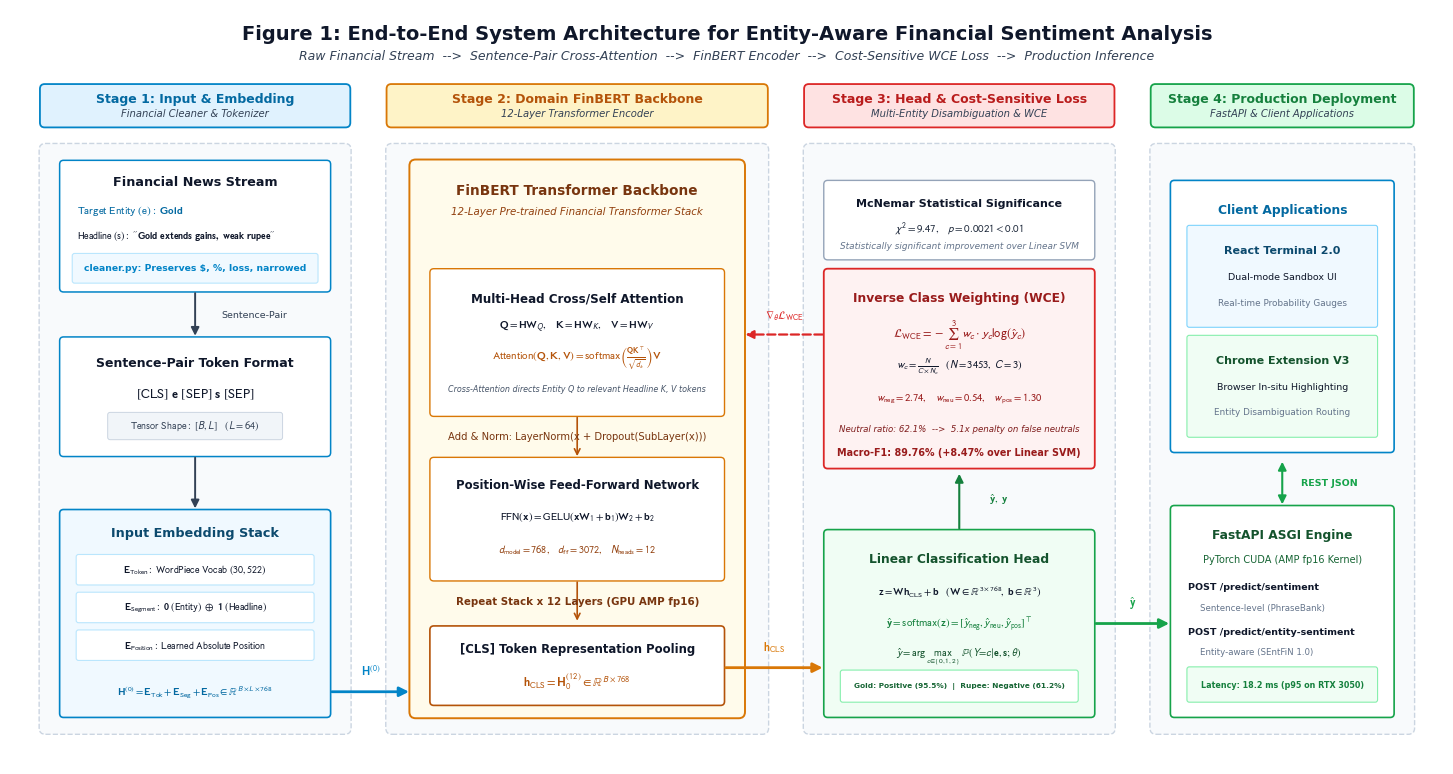

Recreate this plot in Python.
import matplotlib.pyplot as plt
import matplotlib.patches as patches
from matplotlib.patches import FancyBboxPatch, FancyArrowPatch
import os

# 1. Strictly Configure Arial Font and Mathtext
plt.rcParams.update({
    'font.family': 'sans-serif',
    'font.sans-serif': ['Arial', 'Helvetica', 'DejaVu Sans'],
    'mathtext.fontset': 'stixsans',  # Clean sans-serif math font matching Arial
    'figure.dpi': 300,
    'pdf.fonttype': 42,
    'ps.fonttype': 42
})

# Generous 16:9 widescreen canvas
fig, ax = plt.subplots(figsize=(18.5, 9.8), dpi=300)
ax.set_xlim(0, 182)
ax.set_ylim(0, 94)
ax.axis('off')

# Professional Academic Color Palette (Nature / NeurIPS camera-ready style)
C_DARK = "#0F172A"       # Primary text
C_MUTED = "#334155"      # Secondary text
C_LIGHT_MUTED = "#64748B"# Tertiary text / caption
C_CONTAINER_BG = "#F8FAFC"
C_CONTAINER_BD = "#CBD5E1"

# Stage-specific subtle fills and crisp borders
THEMES = [
    {"fill": "#FFFFFF", "bd": "#0284C7", "txt": "#0369A1", "hdr": "#E0F2FE", "box": "#F0F9FF"},  # Stage 1: Sky
    {"fill": "#FFFFFF", "bd": "#D97706", "txt": "#B45309", "hdr": "#FEF3C7", "box": "#FFFBEB"},  # Stage 2: Amber
    {"fill": "#FFFFFF", "bd": "#DC2626", "txt": "#B91C1C", "hdr": "#FEE2E2", "box": "#FEF2F2"},  # Stage 3: Rose
    {"fill": "#FFFFFF", "bd": "#16A34A", "txt": "#15803D", "hdr": "#DCFCE7", "box": "#F0FDF4"}   # Stage 4: Green
]

# Helper function to guarantee text NEVER overflows any card boundary
def fit_text(x, y, s, card_x, card_w, ha="center", va="center", fontsize=8.2, min_fontsize=5.2, margin=1.2, **kwargs):
    t = ax.text(x, y, s, ha=ha, va=va, fontsize=fontsize, fontfamily='Arial', **kwargs)
    fig.canvas.draw()
    renderer = fig.canvas.get_renderer()
    inv = ax.transData.inverted()
    bbox = t.get_window_extent(renderer).transformed(inv)
    
    curr_size = fontsize
    while (bbox.x0 < card_x + margin or bbox.x1 > card_x + card_w - margin) and curr_size > min_fontsize:
        curr_size -= 0.3
        t.set_fontsize(curr_size)
        fig.canvas.draw()
        bbox = t.get_window_extent(renderer).transformed(inv)
        
    return t

# -------------------------------------------------------------------------
# 0. MAIN HEADER (Clean Academic Layout)
# -------------------------------------------------------------------------
ax.text(91, 91.0, "Figure 1: End-to-End System Architecture for Entity-Aware Financial Sentiment Analysis",
        ha='center', va='center', fontsize=14.0, color=C_DARK, fontweight='bold', fontfamily='Arial')
ax.text(91, 88.2, "Raw Financial Stream  -->  Sentence-Pair Cross-Attention  -->  FinBERT Encoder  -->  Cost-Sensitive WCE Loss  -->  Production Inference",
        ha='center', va='center', fontsize=9.0, color=C_MUTED, style='italic', fontfamily='Arial')

# Top Stage Banners
stage_headers = [
    (4, 43, "Stage 1: Input & Embedding", "Financial Cleaner & Tokenizer", THEMES[0]),
    (48, 96, "Stage 2: Domain FinBERT Backbone", "12-Layer Transformer Encoder", THEMES[1]),
    (101, 140, "Stage 3: Head & Cost-Sensitive Loss", "Multi-Entity Disambiguation & WCE", THEMES[2]),
    (145, 178, "Stage 4: Production Deployment", "FastAPI & Client Applications", THEMES[3])
]

for x1, x2, t1, t2, th in stage_headers:
    w = x2 - x1
    p = FancyBboxPatch((x1, 79.5), w, 5.0, boxstyle="round,pad=0.2,rounding_size=0.6",
                       facecolor=th["hdr"], edgecolor=th["bd"], linewidth=1.3)
    ax.add_patch(p)
    ax.text(x1 + w/2, 82.8, t1, ha='center', va='center', fontsize=9.0, color=th["txt"], fontweight='bold', fontfamily='Arial')
    ax.text(x1 + w/2, 81.0, t2, ha='center', va='center', fontsize=7.2, color=C_MUTED, style='italic', fontfamily='Arial')

# -------------------------------------------------------------------------
# STAGE 1: INPUT REPRESENTATION & EMBEDDINGS (x: 4 to 43, width 39)
# -------------------------------------------------------------------------
s1_x, s1_w = 4, 39
c1 = FancyBboxPatch((s1_x, 4), s1_w, 73.0, boxstyle="round,pad=0.3,rounding_size=0.8",
                    facecolor=C_CONTAINER_BG, edgecolor=C_CONTAINER_BD, linewidth=1.0, linestyle="--")
ax.add_patch(c1)

# Card 1.1: Raw Financial Stream
r1_x, r1_y, r1_w, r1_h = 6.5, 59.0, 34.0, 16.0
r1 = FancyBboxPatch((r1_x, r1_y), r1_w, r1_h, boxstyle="round,pad=0.2,rounding_size=0.5",
                    facecolor="#FFFFFF", edgecolor=THEMES[0]["bd"], linewidth=1.1)
ax.add_patch(r1)
fit_text(r1_x + r1_w/2, r1_y + 13.5, "Financial News Stream", r1_x, r1_w, fontsize=9.2, color=C_DARK, fontweight='bold')
fit_text(r1_x + 2.0, r1_y + 10.0, r"$\mathrm{Target\ Entity\ (e)}:\ \mathbf{Gold}$", r1_x, r1_w, ha='left', fontsize=8.0, color="#0369A1")
fit_text(r1_x + 2.0, r1_y + 6.8, r"$\mathrm{Headline\ (s)}:\ \mathbf{''Gold\ extends\ gains,\ weak\ rupee''}$", r1_x, r1_w, ha='left', fontsize=7.2, color=C_DARK)

# Cleaner pill
cl_x, cl_y, cl_w, cl_h = 8.0, 60.0, 31.0, 3.5
cl_pill = FancyBboxPatch((cl_x, cl_y), cl_w, cl_h, boxstyle="round,pad=0.1,rounding_size=0.3",
                         facecolor=THEMES[0]["box"], edgecolor="#BAE6FD", linewidth=0.8)
ax.add_patch(cl_pill)
fit_text(cl_x + cl_w/2, cl_y + cl_h/2, "cleaner.py: Preserves $, %, loss, narrowed", cl_x, cl_w, fontsize=7.0, color="#0284C7", fontweight='bold')

# Arrow: Stream -> Tokenizer
a1 = FancyArrowPatch((r1_x + r1_w/2, r1_y), (r1_x + r1_w/2, 53.0), arrowstyle='-|>', mutation_scale=12, color=C_MUTED, linewidth=1.4)
ax.add_patch(a1)
fit_text(r1_x + r1_w/2 + 7.5, 56.0, "Sentence-Pair", r1_x, r1_w, fontsize=6.8, color=C_MUTED)

# Card 1.2: Token Sequence
r2_x, r2_y, r2_w, r2_h = 6.5, 38.5, 34.0, 14.5
r2 = FancyBboxPatch((r2_x, r2_y), r2_w, r2_h, boxstyle="round,pad=0.2,rounding_size=0.5",
                    facecolor="#FFFFFF", edgecolor=THEMES[0]["bd"], linewidth=1.1)
ax.add_patch(r2)
fit_text(r2_x + r2_w/2, r2_y + 11.5, "Sentence-Pair Token Format", r2_x, r2_w, fontsize=9.0, color=C_DARK, fontweight='bold')
fit_text(r2_x + r2_w/2, r2_y + 7.5, r"$[\mathrm{CLS}]\ \mathbf{e}\ [\mathrm{SEP}]\ \mathbf{s}\ [\mathrm{SEP}]$", r2_x, r2_w, fontsize=9.5, color="#0F172A", fontweight='bold')

# Shape badge
b_shape1 = FancyBboxPatch((r2_x + 6.0, r2_y + 2.0), 22.0, 3.2, boxstyle="round,pad=0.1,rounding_size=0.3",
                          facecolor="#F1F5F9", edgecolor="#CBD5E1", linewidth=0.7)
ax.add_patch(b_shape1)
fit_text(r2_x + r2_w/2, r2_y + 3.6, r"$\mathrm{Tensor\ Shape:}\ [B, L]\quad (L = 64)$", r2_x, r2_w, fontsize=7.4, color="#334155")

# Arrow: Tokenizer -> Embedding
a2 = FancyArrowPatch((r2_x + r2_w/2, r2_y), (r2_x + r2_w/2, 31.5), arrowstyle='-|>', mutation_scale=12, color=C_MUTED, linewidth=1.4)
ax.add_patch(a2)

# Card 1.3: Embedding Layer
r3_x, r3_y, r3_w, r3_h = 6.5, 6.0, 34.0, 25.5
r3 = FancyBboxPatch((r3_x, r3_y), r3_w, r3_h, boxstyle="round,pad=0.2,rounding_size=0.5",
                    facecolor=THEMES[0]["box"], edgecolor=THEMES[0]["bd"], linewidth=1.2)
ax.add_patch(r3)
fit_text(r3_x + r3_w/2, r3_y + 22.8, "Input Embedding Stack", r3_x, r3_w, fontsize=9.2, color="#0C4A6E", fontweight='bold')

embs = [
    (r"$\mathbf{E}_{\mathrm{Token}}:\ \mathrm{WordPiece\ Vocab\ (30,522)}$", r3_y + 18.2),
    (r"$\mathbf{E}_{\mathrm{Segment}}:\ \mathbf{0}\ (\mathrm{Entity})\ \oplus\ \mathbf{1}\ (\mathrm{Headline})$", r3_y + 13.5),
    (r"$\mathbf{E}_{\mathrm{Position}}:\ \mathrm{Learned\ Absolute\ Position}$", r3_y + 8.8)
]
for lbl, y_pos in embs:
    sp = FancyBboxPatch((r3_x + 2.0, y_pos - 1.8), r3_w - 4.0, 3.6, boxstyle="round,pad=0.1,rounding_size=0.3",
                        facecolor="#FFFFFF", edgecolor="#BAE6FD", linewidth=0.8)
    ax.add_patch(sp)
    fit_text(r3_x + r3_w/2, y_pos, lbl, r3_x + 2.0, r3_w - 4.0, fontsize=7.2, color=C_DARK)

fit_text(r3_x + r3_w/2, r3_y + 3.0, r"$\mathbf{H}^{(0)} = \mathbf{E}_{\mathrm{Tok}} + \mathbf{E}_{\mathrm{Seg}} + \mathbf{E}_{\mathrm{Pos}} \in \mathbb{R}^{B \times L \times 768}$",
         r3_x, r3_w, fontsize=7.6, color="#0369A1", fontweight='bold')

# -------------------------------------------------------------------------
# STAGE 2: FinBERT TRANSFORMER BACKBONE (x: 48 to 96, width 48)
# -------------------------------------------------------------------------
s2_x, s2_w = 48, 48
c2 = FancyBboxPatch((s2_x, 4), s2_w, 73.0, boxstyle="round,pad=0.3,rounding_size=0.8",
                    facecolor=C_CONTAINER_BG, edgecolor=C_CONTAINER_BD, linewidth=1.0, linestyle="--")
ax.add_patch(c2)

# Horizontal Arrow from Stage 1 to Stage 2
a_s1_s2 = FancyArrowPatch((r3_x + r3_w, r3_y + 3.0), (s2_x + 3.0, r3_y + 3.0), arrowstyle='-|>', mutation_scale=14,
                          color=THEMES[0]["bd"], linewidth=2.0)
ax.add_patch(a_s1_s2)
fit_text((r3_x + r3_w + s2_x + 3.0)/2, r3_y + 5.5, r"$\mathbf{H}^{(0)}$", r3_x + r3_w, s2_x - r3_x - r3_w + 6.0, fontsize=8.4, color=THEMES[0]["bd"], fontweight='bold')

# FinBERT Transformer Container
b_outer_x, b_outer_y, b_outer_w, b_outer_h = s2_x + 3.0, 6.0, s2_w - 6.0, 69.0
b_outer = FancyBboxPatch((b_outer_x, b_outer_y), b_outer_w, b_outer_h, boxstyle="round,pad=0.3,rounding_size=0.8",
                         facecolor=THEMES[1]["box"], edgecolor=THEMES[1]["bd"], linewidth=1.4)
ax.add_patch(b_outer)
fit_text(b_outer_x + b_outer_w/2, b_outer_y + 65.5, "FinBERT Transformer Backbone", b_outer_x, b_outer_w, fontsize=9.8, color="#78350F", fontweight='bold')
fit_text(b_outer_x + b_outer_w/2, b_outer_y + 62.8, "12-Layer Pre-trained Financial Transformer Stack", b_outer_x, b_outer_w, fontsize=7.4, color="#92400E", style='italic')

# Sub-block: Multi-Head Self/Cross Attention
mha_x, mha_y, mha_w, mha_h = b_outer_x + 2.5, 43.5, b_outer_w - 5.0, 18.0
mha_box = FancyBboxPatch((mha_x, mha_y), mha_w, mha_h, boxstyle="round,pad=0.2,rounding_size=0.5",
                         facecolor="#FFFFFF", edgecolor=THEMES[1]["bd"], linewidth=1.0)
ax.add_patch(mha_box)
fit_text(mha_x + mha_w/2, mha_y + 14.5, "Multi-Head Cross/Self Attention", mha_x, mha_w, fontsize=8.6, color=C_DARK, fontweight='bold')
fit_text(mha_x + mha_w/2, mha_y + 11.0, r"$\mathbf{Q} = \mathbf{H}\mathbf{W}_Q,\quad \mathbf{K} = \mathbf{H}\mathbf{W}_K,\quad \mathbf{V} = \mathbf{H}\mathbf{W}_V$", mha_x, mha_w, fontsize=7.8, color=C_DARK)
fit_text(mha_x + mha_w/2, mha_y + 7.0, r"$\mathrm{Attention}(\mathbf{Q}, \mathbf{K}, \mathbf{V}) = \mathrm{softmax}\left(\frac{\mathbf{Q}\mathbf{K}^\top}{\sqrt{d_k}}\right)\mathbf{V}$", mha_x, mha_w, fontsize=8.0, color="#B45309", fontweight='bold')
fit_text(mha_x + mha_w/2, mha_y + 3.2, "Cross-Attention directs Entity Q to relevant Headline K, V tokens", mha_x, mha_w, fontsize=7.0, color="#475569", style='italic')

# Residual Connection 1
ax.annotate("", xy=(b_outer_x + b_outer_w/2, mha_y), xytext=(b_outer_x + b_outer_w/2, 38.0),
            arrowprops=dict(arrowstyle="<-", color="#B45309", lw=1.2))
fit_text(b_outer_x + b_outer_w/2, 40.8, "Add & Norm: LayerNorm(x + Dropout(SubLayer(x)))", b_outer_x, b_outer_w, fontsize=7.2, color="#78350F")

# Sub-block: Feed-Forward Network
ffn_x, ffn_y, ffn_w, ffn_h = b_outer_x + 2.5, 23.0, b_outer_w - 5.0, 15.0
ffn_box = FancyBboxPatch((ffn_x, ffn_y), ffn_w, ffn_h, boxstyle="round,pad=0.2,rounding_size=0.5",
                         facecolor="#FFFFFF", edgecolor=THEMES[1]["bd"], linewidth=1.0)
ax.add_patch(ffn_box)
fit_text(ffn_x + ffn_w/2, ffn_y + 11.8, "Position-Wise Feed-Forward Network", ffn_x, ffn_w, fontsize=8.4, color=C_DARK, fontweight='bold')
fit_text(ffn_x + ffn_w/2, ffn_y + 7.8, r"$\mathrm{FFN}(\mathbf{x}) = \mathrm{GELU}(\mathbf{x}\mathbf{W}_1 + \mathbf{b}_1)\mathbf{W}_2 + \mathbf{b}_2$", ffn_x, ffn_w, fontsize=7.8, color=C_DARK)
fit_text(ffn_x + ffn_w/2, ffn_y + 3.8, r"$d_{\mathrm{model}} = 768,\quad d_{\mathrm{ff}} = 3072,\quad N_{\mathrm{heads}} = 12$", ffn_x, ffn_w, fontsize=7.4, color="#92400E", fontweight='bold')

# Repeat indicator
ax.annotate("", xy=(b_outer_x + b_outer_w/2, ffn_y), xytext=(b_outer_x + b_outer_w/2, 17.5),
            arrowprops=dict(arrowstyle="<-", color="#B45309", lw=1.2))
fit_text(b_outer_x + b_outer_w/2, 20.2, "Repeat Stack x 12 Layers (GPU AMP fp16)", b_outer_x, b_outer_w, fontsize=7.4, color="#78350F", fontweight='bold')

# [CLS] Output Box
cls_x, cls_y, cls_w, cls_h = b_outer_x + 2.5, 7.5, b_outer_w - 5.0, 9.5
cls_box = FancyBboxPatch((cls_x, cls_y), cls_w, cls_h, boxstyle="round,pad=0.2,rounding_size=0.5",
                         facecolor="#FFFFFF", edgecolor="#B45309", linewidth=1.2)
ax.add_patch(cls_box)
fit_text(cls_x + cls_w/2, cls_y + 6.8, "[CLS] Token Representation Pooling", cls_x, cls_w, fontsize=8.4, color=C_DARK, fontweight='bold')
fit_text(cls_x + cls_w/2, cls_y + 2.8, r"$\mathbf{h}_{\mathrm{CLS}} = \mathbf{H}_0^{(12)} \in \mathbb{R}^{B \times 768}$", cls_x, cls_w, fontsize=8.8, color="#B45309", fontweight='bold')

# -------------------------------------------------------------------------
# STAGE 3: HEAD & WEIGHTED LOSS (x: 101 to 140, width 39)
# -------------------------------------------------------------------------
s3_x, s3_w = 101, 39
c3 = FancyBboxPatch((s3_x, 4), s3_w, 73.0, boxstyle="round,pad=0.3,rounding_size=0.8",
                    facecolor=C_CONTAINER_BG, edgecolor=C_CONTAINER_BD, linewidth=1.0, linestyle="--")
ax.add_patch(c3)

# Arrow from [CLS] to Head
a_s2_s3 = FancyArrowPatch((cls_x + cls_w, cls_y + 4.5), (s3_x + 2.5, cls_y + 4.5), arrowstyle='-|>', mutation_scale=14,
                          color=THEMES[1]["bd"], linewidth=2.0)
ax.add_patch(a_s2_s3)
fit_text((cls_x + cls_w + s3_x + 2.5)/2, cls_y + 7.0, r"$\mathbf{h}_{\mathrm{CLS}}$", cls_x + cls_w, s3_x - cls_x - cls_w + 5.0, fontsize=8.4, color=THEMES[1]["bd"], fontweight='bold')

# Linear Classifier Card
head_x, head_y, head_w, head_h = s3_x + 2.5, 6.0, s3_w - 5.0, 23.0
head_box = FancyBboxPatch((head_x, head_y), head_w, head_h, boxstyle="round,pad=0.2,rounding_size=0.5",
                          facecolor=THEMES[3]["box"], edgecolor=THEMES[3]["bd"], linewidth=1.2)
ax.add_patch(head_box)
fit_text(head_x + head_w/2, head_y + 19.5, "Linear Classification Head", head_x, head_w, fontsize=8.8, color="#14532D", fontweight='bold')
fit_text(head_x + head_w/2, head_y + 15.5, r"$\mathbf{z} = \mathbf{W}\mathbf{h}_{\mathrm{CLS}} + \mathbf{b}\quad (\mathbf{W} \in \mathbb{R}^{3 \times 768},\ \mathbf{b} \in \mathbb{R}^3)$", head_x, head_w, fontsize=7.6, color=C_DARK)
fit_text(head_x + head_w/2, head_y + 11.5, r"$\hat{\mathbf{y}} = \mathrm{softmax}(\mathbf{z}) = [\hat{y}_{\mathrm{neg}}, \hat{y}_{\mathrm{neu}}, \hat{y}_{\mathrm{pos}}]^\top$", head_x, head_w, fontsize=7.8, color="#15803D", fontweight='bold')
fit_text(head_x + head_w/2, head_y + 7.5, r"$\hat{y} = \arg\max_{c \in \{0, 1, 2\}}\ \mathbb{P}(Y = c \mid \mathbf{e}, \mathbf{s}; \theta)$", head_x, head_w, fontsize=7.6, color="#14532D")

# Disambiguation badge
res_pill = FancyBboxPatch((head_x + 2.0, head_y + 1.8), head_w - 4.0, 3.8, boxstyle="round,pad=0.1,rounding_size=0.3",
                          facecolor="#FFFFFF", edgecolor="#86EFAC", linewidth=0.8)
ax.add_patch(res_pill)
fit_text(head_x + head_w/2, head_y + 3.7, "Gold: Positive (95.5%)  |  Rupee: Negative (61.2%)", head_x + 2.0, head_w - 4.0, fontsize=6.8, color="#166534", fontweight='bold')

# Arrow Up: Classifier -> Loss
a_head_loss = FancyArrowPatch((head_x + head_w/2, head_y + head_h), (head_x + head_w/2, 36.5), arrowstyle='-|>', mutation_scale=12,
                              color="#15803D", linewidth=1.5)
ax.add_patch(a_head_loss)
fit_text(head_x + head_w/2 + 5.0, 33.0, r"$\hat{\mathbf{y}},\ \mathbf{y}$", head_x, head_w, fontsize=8.0, color="#15803D", fontweight='bold')

# Loss Function Card
loss_x, loss_y, loss_w, loss_h = s3_x + 2.5, 37.0, s3_w - 5.0, 24.5
loss_box = FancyBboxPatch((loss_x, loss_y), loss_w, loss_h, boxstyle="round,pad=0.2,rounding_size=0.5",
                          facecolor=THEMES[2]["box"], edgecolor=THEMES[2]["bd"], linewidth=1.3)
ax.add_patch(loss_box)
fit_text(loss_x + loss_w/2, loss_y + 21.0, "Inverse Class Weighting (WCE)", loss_x, loss_w, fontsize=8.8, color="#991B1B", fontweight='bold')
fit_text(loss_x + loss_w/2, loss_y + 16.5, r"$\mathcal{L}_{\mathrm{WCE}} = -\sum_{c=1}^3 w_c \cdot y_c \log(\hat{y}_c)$", loss_x, loss_w, fontsize=8.8, color="#991B1B", fontweight='bold')
fit_text(loss_x + loss_w/2, loss_y + 12.5, r"$w_c = \frac{N}{C \times N_c}\quad (N = 3453,\ C = 3)$", loss_x, loss_w, fontsize=7.6, color=C_DARK)
fit_text(loss_x + loss_w/2, loss_y + 8.5, r"$w_{\mathrm{neg}} = 2.74,\quad w_{\mathrm{neu}} = 0.54,\quad w_{\mathrm{pos}} = 1.30$", loss_x, loss_w, fontsize=7.6, color="#991B1B", fontweight='bold')
fit_text(loss_x + loss_w/2, loss_y + 4.8, "Neutral ratio: 62.1%  -->  5.1x penalty on false neutrals", loss_x, loss_w, fontsize=6.8, color="#7F1D1D", style='italic')
fit_text(loss_x + loss_w/2, loss_y + 1.8, "Macro-F1: 89.76% (+8.47% over Linear SVM)", loss_x, loss_w, fontsize=7.2, color="#991B1B", fontweight='bold')

# Backward Gradient Arrow
a_grad = FancyArrowPatch((loss_x, loss_y + 16.5), (s2_x + s2_w - 3.0, loss_y + 16.5), arrowstyle='-|>', mutation_scale=12,
                         color="#DC2626", linewidth=1.6, linestyle="--")
ax.add_patch(a_grad)
fit_text((loss_x + s2_x + s2_w - 3.0)/2, loss_y + 18.8, r"$\nabla_\theta \mathcal{L}_{\mathrm{WCE}}$", s2_x + s2_w - 3.0, loss_x - (s2_x + s2_w - 3.0), fontsize=8.0, color="#DC2626", fontweight='bold')

# Statistical Test Badge
stat_x, stat_y, stat_w, stat_h = s3_x + 2.5, 63.0, s3_w - 5.0, 9.5
stat_box = FancyBboxPatch((stat_x, stat_y), stat_w, stat_h, boxstyle="round,pad=0.2,rounding_size=0.5",
                          facecolor="#FFFFFF", edgecolor="#94A3B8", linewidth=1.0)
ax.add_patch(stat_box)
fit_text(stat_x + stat_w/2, stat_y + 6.8, "McNemar Statistical Significance", stat_x, stat_w, fontsize=8.0, color=C_DARK, fontweight='bold')
fit_text(stat_x + stat_w/2, stat_y + 3.8, r"$\chi^2 = 9.47,\quad p = 0.0021 < 0.01$", stat_x, stat_w, fontsize=7.8, color="#1E293B", fontweight='bold')
fit_text(stat_x + stat_w/2, stat_y + 1.5, "Statistically significant improvement over Linear SVM", stat_x, stat_w, fontsize=6.4, color="#64748B", style='italic')

# -------------------------------------------------------------------------
# STAGE 4: PRODUCTION DEPLOYMENT & CLIENT ECOSYSTEM (x: 145 to 178, width 33)
# -------------------------------------------------------------------------
s4_x, s4_w = 145, 33
c4 = FancyBboxPatch((s4_x, 4), s4_w, 73.0, boxstyle="round,pad=0.3,rounding_size=0.8",
                    facecolor=C_CONTAINER_BG, edgecolor=C_CONTAINER_BD, linewidth=1.0, linestyle="--")
ax.add_patch(c4)

# Arrow from Classifier to API
a_s3_s4 = FancyArrowPatch((head_x + head_w, head_y + 11.5), (s4_x + 2.5, head_y + 11.5), arrowstyle='-|>', mutation_scale=14,
                          color=THEMES[3]["bd"], linewidth=2.0)
ax.add_patch(a_s3_s4)
fit_text((head_x + head_w + s4_x + 2.5)/2, head_y + 14.0, r"$\hat{\mathbf{y}}$", head_x + head_w, s4_x - head_x - head_w + 5.0, fontsize=8.4, color=THEMES[3]["bd"], fontweight='bold')

# FastAPI Engine Card
api_x, api_y, api_w, api_h = s4_x + 2.5, 6.0, s4_w - 5.0, 26.0
api_box = FancyBboxPatch((api_x, api_y), api_w, api_h, boxstyle="round,pad=0.2,rounding_size=0.5",
                         facecolor="#FFFFFF", edgecolor=THEMES[3]["bd"], linewidth=1.2)
ax.add_patch(api_box)
fit_text(api_x + api_w/2, api_y + 22.5, "FastAPI ASGI Engine", api_x, api_w, fontsize=8.8, color="#14532D", fontweight='bold')
fit_text(api_x + api_w/2, api_y + 19.5, "PyTorch CUDA (AMP fp16 Kernel)", api_x, api_w, fontsize=7.0, color="#166534")

fit_text(api_x + 2.0, api_y + 16.0, "POST /predict/sentiment", api_x, api_w, ha='left', fontsize=6.8, color=C_DARK, fontweight='bold')
fit_text(api_x + 3.5, api_y + 13.5, "Sentence-level (PhraseBank)", api_x, api_w, ha='left', fontsize=6.2, color="#64748B")
fit_text(api_x + 2.0, api_y + 10.5, "POST /predict/entity-sentiment", api_x, api_w, ha='left', fontsize=6.8, color=C_DARK, fontweight='bold')
fit_text(api_x + 3.5, api_y + 8.0, "Entity-aware (SEntFiN 1.0)", api_x, api_w, ha='left', fontsize=6.2, color="#64748B")

# Latency badge
lat_pill = FancyBboxPatch((api_x + 2.0, api_y + 1.8), api_w - 4.0, 4.2, boxstyle="round,pad=0.1,rounding_size=0.3",
                          facecolor="#F0FDF4", edgecolor="#86EFAC", linewidth=0.8)
ax.add_patch(lat_pill)
fit_text(api_x + api_w/2, api_y + 3.9, "Latency: 18.2 ms (p95 on RTX 3050)", api_x + 2.0, api_w - 4.0, fontsize=7.0, color="#15803D", fontweight='bold')

# Bi-directional Arrow: API <-> UI
a_api_ui = FancyArrowPatch((api_x + api_w/2, api_y + api_h), (api_x + api_w/2, 38.0), arrowstyle='<|-|>', mutation_scale=12,
                           color=THEMES[3]["bd"], linewidth=1.5)
ax.add_patch(a_api_ui)
fit_text(api_x + api_w/2 + 6.0, 35.0, "REST JSON", api_x, api_w, fontsize=6.8, color=THEMES[3]["bd"], fontweight='bold')

# Client Ecosystem Outer Card
ui_x, ui_y, ui_w, ui_h = s4_x + 2.5, 39.0, s4_w - 5.0, 33.5
ui_card = FancyBboxPatch((ui_x, ui_y), ui_w, ui_h, boxstyle="round,pad=0.2,rounding_size=0.5",
                         facecolor="#FFFFFF", edgecolor=THEMES[0]["bd"], linewidth=1.2)
ax.add_patch(ui_card)
fit_text(ui_x + ui_w/2, ui_y + 30.0, "Client Applications", ui_x, ui_w, fontsize=8.8, color="#0369A1", fontweight='bold')

# Sub-client 1: React Web Terminal
r_term_x, r_term_y, r_term_w, r_term_h = ui_x + 2.0, ui_y + 15.5, ui_w - 4.0, 12.5
ui_react = FancyBboxPatch((r_term_x, r_term_y), r_term_w, r_term_h, boxstyle="round,pad=0.1,rounding_size=0.3",
                          facecolor=THEMES[0]["box"], edgecolor="#7DD3FC", linewidth=0.8)
ax.add_patch(ui_react)
fit_text(r_term_x + r_term_w/2, r_term_y + 9.5, "React Terminal 2.0", r_term_x, r_term_w, fontsize=8.0, color="#0C4A6E", fontweight='bold')
fit_text(r_term_x + r_term_w/2, r_term_y + 6.2, "Dual-mode Sandbox UI", r_term_x, r_term_w, fontsize=6.8, color=C_DARK)
fit_text(r_term_x + r_term_w/2, r_term_y + 3.0, "Real-time Probability Gauges", r_term_x, r_term_w, fontsize=6.4, color="#64748B")

# Sub-client 2: Chrome Extension V3
ext_x, ext_y, ext_w, ext_h = ui_x + 2.0, ui_y + 1.8, ui_w - 4.0, 12.5
ui_ext = FancyBboxPatch((ext_x, ext_y), ext_w, ext_h, boxstyle="round,pad=0.1,rounding_size=0.3",
                        facecolor=THEMES[3]["box"], edgecolor="#86EFAC", linewidth=0.8)
ax.add_patch(ui_ext)
fit_text(ext_x + ext_w/2, ext_y + 9.5, "Chrome Extension V3", ext_x, ext_w, fontsize=8.0, color="#14532D", fontweight='bold')
fit_text(ext_x + ext_w/2, ext_y + 6.2, "Browser In-situ Highlighting", ext_x, ext_w, fontsize=6.8, color=C_DARK)
fit_text(ext_x + ext_w/2, ext_y + 3.0, "Entity Disambiguation Routing", ext_x, ext_w, fontsize=6.4, color="#64748B")

# -------------------------------------------------------------------------
# OUTPUT EXPORTS
# -------------------------------------------------------------------------
out_dir = r"d:\Vscode-luyện code\Financial Sentiment Tracker (FinBERT Powered)\docs"
os.makedirs(out_dir, exist_ok=True)
png_path = os.path.join(out_dir, "academic_system_architecture.png")
pdf_path = os.path.join(out_dir, "academic_system_architecture.pdf")

gdrive_dir = r"G:\My Drive\Study\FPT University AI\Kì 5\Text Mining (TMG301)\Project"
gdrive_png = os.path.join(gdrive_dir, "academic_system_architecture.png")
gdrive_pdf = os.path.join(gdrive_dir, "academic_system_architecture.pdf")

plt.savefig(png_path, dpi=300, bbox_inches='tight', facecolor='#FFFFFF')
plt.savefig(pdf_path, bbox_inches='tight', facecolor='#FFFFFF')
if os.path.exists(gdrive_dir):
    plt.savefig(gdrive_png, dpi=300, bbox_inches='tight', facecolor='#FFFFFF')
    plt.savefig(gdrive_pdf, bbox_inches='tight', facecolor='#FFFFFF')

print("SUCCESS! Arial-fitted diagram generated successfully:")
print("PNG:", png_path)
print("PDF:", pdf_path)
if os.path.exists(gdrive_dir):
    print("Google Drive PNG:", gdrive_png)
